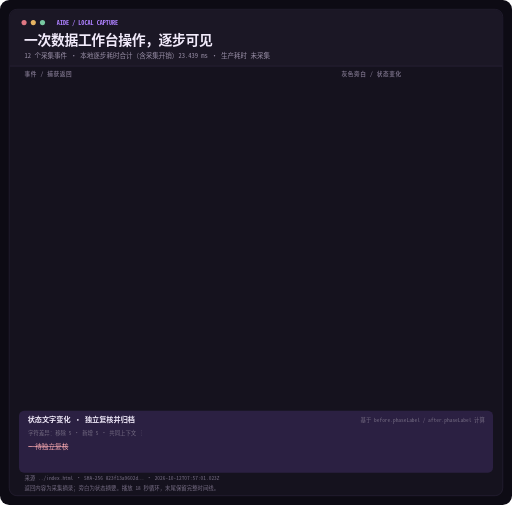
t = 0.00 s
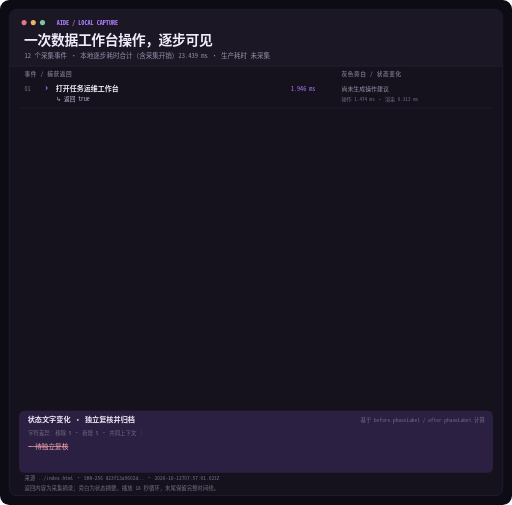
t = 1.60 s
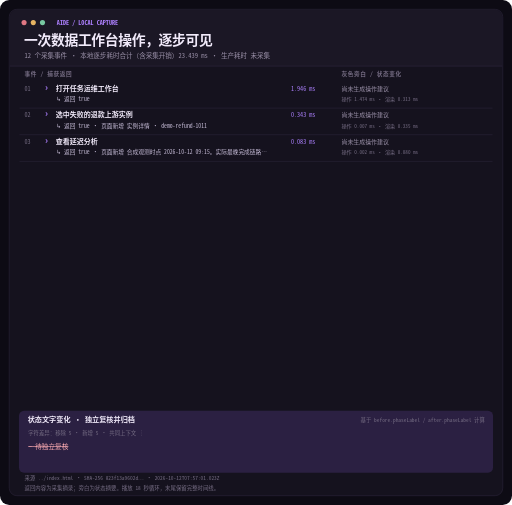
t = 3.24 s
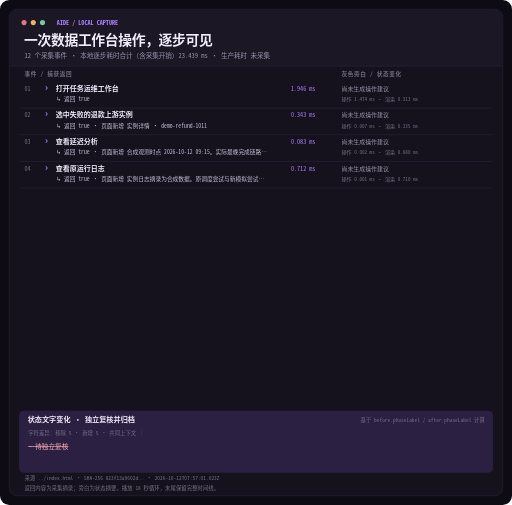
t = 5.10 s
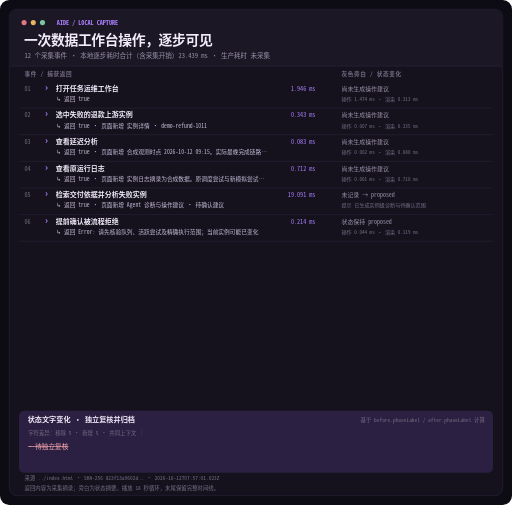
t = 6.74 s
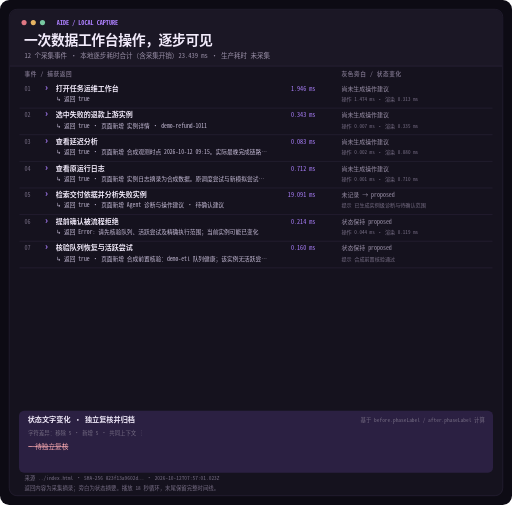
t = 8.34 s

The animated SVG that drew these frames (rendered in a browser with its animation timeline set to each time). Animation: 14 CSS @keyframes rules; frames cover the first 8.34 s, repeats indefinitely.

<svg xmlns="http://www.w3.org/2000/svg" xmlns:xlink="http://www.w3.org/1999/xlink" role="img" aria-labelledby="title desc" width="1000" height="986" viewBox="0 0 1000 986">
  <title id="title">Aide 工作台：本地实测操作时间线（深色）</title>
  <desc id="desc">12 个真实本地模拟操作事件、逐步返回摘录、状态旁白和前后文本差异。动画在 18 秒内完成；减少动态效果时完整显示。</desc>
  <style><![CDATA[
    :root{color-scheme:dark}
    .shell{fill:#0d0b14} .panel{fill:#15121e;stroke:#302940;stroke-width:1}
    .top{fill:#1b1725} .rule{stroke:#302940;stroke-width:1}
    text{font-family:ui-monospace,SFMono-Regular,Menlo,Consolas,"Noto Sans Mono CJK SC","PingFang SC","Microsoft YaHei",monospace;font-variant-numeric:tabular-nums}
    .title{font-size:27px;font-weight:700;fill:#f1eafa;letter-spacing:-.7px}
    .subtitle{font-size:12.8px;fill:#9b91a9}
    .pill{font-size:12px;font-weight:700;fill:#ad80ff}
    .header{font-size:11px;font-weight:700;fill:#756c83;letter-spacing:1.2px}
    .index{font-size:12px;fill:#756c83}
    .prompt{font-size:18px;font-weight:700;fill:#ad80ff}
    .action{font-size:13.7px;font-weight:650;fill:#f1eafa}
    .time{font-size:12px;fill:#ad80ff}
    .raw{font-size:11.2px;fill:#c9bfda}
    .aside{font-size:11.6px;fill:#9b91a9}
    .subtle{font-size:10px;fill:#756c83}
    .diffTitle{font-size:14px;font-weight:700;fill:#f1eafa}
    .diffMeta{font-size:10.6px;fill:#756c83}
    .minus{font-size:13px;fill:#f5a6ae;text-decoration:line-through}
    .plus{font-size:13px;fill:#9bd5bd}
    .footer{font-size:10.6px;fill:#756c83}
    .event{opacity:0}
    .event-0{animation:reveal-0 18s linear infinite}
      @keyframes reveal-0{0%,5.80%{opacity:0}6.00%,100%{opacity:1}}
.event-1{animation:reveal-1 18s linear infinite}
      @keyframes reveal-1{0%,11.80%{opacity:0}12.00%,100%{opacity:1}}
.event-2{animation:reveal-2 18s linear infinite}
      @keyframes reveal-2{0%,17.80%{opacity:0}18.00%,100%{opacity:1}}
.event-3{animation:reveal-3 18s linear infinite}
      @keyframes reveal-3{0%,23.80%{opacity:0}24.00%,100%{opacity:1}}
.event-4{animation:reveal-4 18s linear infinite}
      @keyframes reveal-4{0%,29.80%{opacity:0}30.00%,100%{opacity:1}}
.event-5{animation:reveal-5 18s linear infinite}
      @keyframes reveal-5{0%,35.80%{opacity:0}36.00%,100%{opacity:1}}
.event-6{animation:reveal-6 18s linear infinite}
      @keyframes reveal-6{0%,41.80%{opacity:0}42.00%,100%{opacity:1}}
.event-7{animation:reveal-7 18s linear infinite}
      @keyframes reveal-7{0%,47.80%{opacity:0}48.00%,100%{opacity:1}}
.event-8{animation:reveal-8 18s linear infinite}
      @keyframes reveal-8{0%,53.80%{opacity:0}54.00%,100%{opacity:1}}
.event-9{animation:reveal-9 18s linear infinite}
      @keyframes reveal-9{0%,59.80%{opacity:0}60.00%,100%{opacity:1}}
.event-10{animation:reveal-10 18s linear infinite}
      @keyframes reveal-10{0%,65.80%{opacity:0}66.00%,100%{opacity:1}}
.event-11{animation:reveal-11 18s linear infinite}
      @keyframes reveal-11{0%,71.80%{opacity:0}72.00%,100%{opacity:1}}
    .oldText{animation:oldFade 18s linear infinite}
    .newText{animation:newAppear 18s linear infinite}
    @keyframes oldFade{0%,75%{opacity:1}81%,100%{opacity:.35}}
    @keyframes newAppear{0%,80%{opacity:0}86%,100%{opacity:1}}
    @media(prefers-reduced-motion:reduce){.event,.oldText,.newText{animation:none;opacity:1}}
  ]]></style>
  <rect class="shell" width="1000" height="986" rx="18"/>
  <rect class="panel" x="18" y="18" width="964" height="950" rx="15"/>
  <path class="top" d="M33 19h934a14 14 0 0 1 14 14v96H19V33a14 14 0 0 1 14-14z"/>
  <line class="rule" x1="19" x2="981" y1="129" y2="129"/>
  <circle cx="47" cy="44" r="5" fill="#e17783"/><circle cx="65" cy="44" r="5" fill="#e7b463"/><circle cx="83" cy="44" r="5" fill="#78c9a2"/>
  <text x="111" y="49" class="pill">AIDE / LOCAL CAPTURE</text>
  <text x="47" y="88" class="title">一次数据工作台操作，逐步可见</text>
  <text x="48" y="113" class="subtitle">12 个采集事件 · 本地逐步耗时合计（含采集开销）23.439 ms · 生产耗时 未采集</text>
  <text x="48" y="149" class="header">事件 / 捕获返回</text>
  <text x="667" y="149" class="header">灰色旁白 / 状态变化</text>
  <g class="event event-0">
      <line x1="38" x2="962" y1="211" y2="211" class="rule"/>
      <text x="48" y="177" class="index">01</text>
      <text x="88" y="177" class="prompt">›</text>
      <text x="109" y="177" class="action">打开任务运维工作台</text>
      <text x="616" y="177" text-anchor="end" class="time">1.946 ms</text>
      <text x="110" y="197" class="raw">↳ 返回 true</text>
      <text x="667" y="177" class="aside">尚未生成操作建议</text>
      <text x="667" y="197" class="aside subtle">操作 1.474 ms · 渲染 0.313 ms</text>
    </g>
<g class="event event-1">
      <line x1="38" x2="962" y1="263" y2="263" class="rule"/>
      <text x="48" y="229" class="index">02</text>
      <text x="88" y="229" class="prompt">›</text>
      <text x="109" y="229" class="action">选中失败的退款上游实例</text>
      <text x="616" y="229" text-anchor="end" class="time">0.343 ms</text>
      <text x="110" y="249" class="raw">↳ 返回 true  ·  页面新增 实例详情 · demo-refund-1011</text>
      <text x="667" y="229" class="aside">尚未生成操作建议</text>
      <text x="667" y="249" class="aside subtle">操作 0.007 ms · 渲染 0.335 ms</text>
    </g>
<g class="event event-2">
      <line x1="38" x2="962" y1="315" y2="315" class="rule"/>
      <text x="48" y="281" class="index">03</text>
      <text x="88" y="281" class="prompt">›</text>
      <text x="109" y="281" class="action">查看延迟分析</text>
      <text x="616" y="281" text-anchor="end" class="time">0.083 ms</text>
      <text x="110" y="301" class="raw">↳ 返回 true  ·  页面新增 合成观测时点 2026-10-12 09:15。实际最晚完成链路…</text>
      <text x="667" y="281" class="aside">尚未生成操作建议</text>
      <text x="667" y="301" class="aside subtle">操作 0.002 ms · 渲染 0.080 ms</text>
    </g>
<g class="event event-3">
      <line x1="38" x2="962" y1="367" y2="367" class="rule"/>
      <text x="48" y="333" class="index">04</text>
      <text x="88" y="333" class="prompt">›</text>
      <text x="109" y="333" class="action">查看原运行日志</text>
      <text x="616" y="333" text-anchor="end" class="time">0.712 ms</text>
      <text x="110" y="353" class="raw">↳ 返回 true  ·  页面新增 实例日志摘录为合成数据。原调度尝试与新模拟尝试…</text>
      <text x="667" y="333" class="aside">尚未生成操作建议</text>
      <text x="667" y="353" class="aside subtle">操作 0.001 ms · 渲染 0.710 ms</text>
    </g>
<g class="event event-4">
      <line x1="38" x2="962" y1="419" y2="419" class="rule"/>
      <text x="48" y="385" class="index">05</text>
      <text x="88" y="385" class="prompt">›</text>
      <text x="109" y="385" class="action">检索交付依据并分析失败实例</text>
      <text x="616" y="385" text-anchor="end" class="time">19.091 ms</text>
      <text x="110" y="405" class="raw">↳ 返回 true  ·  页面新增 Agent 诊断与操作建议 · 待确认建议</text>
      <text x="667" y="385" class="aside">未记录 → proposed</text>
      <text x="667" y="405" class="aside subtle">提示 已生成实例级诊断与待确认范围</text>
    </g>
<g class="event event-5">
      <line x1="38" x2="962" y1="471" y2="471" class="rule"/>
      <text x="48" y="437" class="index">06</text>
      <text x="88" y="437" class="prompt">›</text>
      <text x="109" y="437" class="action">提前确认被流程拒绝</text>
      <text x="616" y="437" text-anchor="end" class="time">0.214 ms</text>
      <text x="110" y="457" class="raw">↳ 返回 Error: 请先核验队列、活跃尝试及精确执行范围；当前实例可能已变化</text>
      <text x="667" y="437" class="aside">状态保持 proposed</text>
      <text x="667" y="457" class="aside subtle">操作 0.044 ms · 渲染 0.119 ms</text>
    </g>
<g class="event event-6">
      <line x1="38" x2="962" y1="523" y2="523" class="rule"/>
      <text x="48" y="489" class="index">07</text>
      <text x="88" y="489" class="prompt">›</text>
      <text x="109" y="489" class="action">核验队列恢复与活跃尝试</text>
      <text x="616" y="489" text-anchor="end" class="time">0.160 ms</text>
      <text x="110" y="509" class="raw">↳ 返回 true  ·  页面新增 合成前置核验：demo-etl 队列健康；该实例无活跃尝…</text>
      <text x="667" y="489" class="aside">状态保持 proposed</text>
      <text x="667" y="509" class="aside subtle">提示 合成前置核验通过</text>
    </g>
<g class="event event-7">
      <line x1="38" x2="962" y1="575" y2="575" class="rule"/>
      <text x="48" y="541" class="index">08</text>
      <text x="88" y="541" class="prompt">›</text>
      <text x="109" y="541" class="action">查看精确执行范围</text>
      <text x="616" y="541" text-anchor="end" class="time">0.104 ms</text>
      <text x="110" y="561" class="raw">↳ 返回 true  ·  页面新增 收起精确执行范围</text>
      <text x="667" y="541" class="aside">状态保持 proposed</text>
      <text x="667" y="561" class="aside subtle">操作 0.006 ms · 渲染 0.097 ms</text>
    </g>
<g class="event event-8">
      <line x1="38" x2="962" y1="627" y2="627" class="rule"/>
      <text x="48" y="593" class="index">09</text>
      <text x="88" y="593" class="prompt">›</text>
      <text x="109" y="593" class="action">确认并启动本地模拟重试</text>
      <text x="616" y="593" text-anchor="end" class="time">0.174 ms</text>
      <text x="110" y="613" class="raw">↳ 返回 true  ·  页面新增 dwd_refund_detail_di运行中</text>
      <text x="667" y="593" class="aside">proposed → running</text>
      <text x="667" y="613" class="aside subtle">提示 本地模拟重试已开始</text>
    </g>
<g class="event event-9">
      <line x1="38" x2="962" y1="679" y2="679" class="rule"/>
      <text x="48" y="645" class="index">10</text>
      <text x="88" y="645" class="prompt">›</text>
      <text x="109" y="645" class="action">完成上游模拟重试并重评依赖</text>
      <text x="616" y="645" text-anchor="end" class="time">0.204 ms</text>
      <text x="110" y="665" class="raw">↳ 返回 true  ·  页面新增 dwd_refund_detail_di成功</text>
      <text x="667" y="645" class="aside">running → dependency-running</text>
      <text x="667" y="665" class="aside subtle">操作 0.072 ms · 渲染 0.130 ms</text>
    </g>
<g class="event event-10">
      <line x1="38" x2="962" y1="731" y2="731" class="rule"/>
      <text x="48" y="697" class="index">11</text>
      <text x="88" y="697" class="prompt">›</text>
      <text x="109" y="697" class="action">完成日报与报表模拟执行</text>
      <text x="616" y="697" text-anchor="end" class="time">0.222 ms</text>
      <text x="110" y="717" class="raw">↳ 返回 true  ·  页面新增 ads_channel_trade_di成功</text>
      <text x="667" y="697" class="aside">dependency-running → awaiting-verification</text>
      <text x="667" y="717" class="aside subtle">操作 0.079 ms · 渲染 0.141 ms</text>
    </g>
<g class="event event-11">
      <line x1="38" x2="962" y1="783" y2="783" class="rule"/>
      <text x="48" y="749" class="index">12</text>
      <text x="88" y="749" class="prompt">›</text>
      <text x="109" y="749" class="action">独立复核并归档</text>
      <text x="616" y="749" text-anchor="end" class="time">0.186 ms</text>
      <text x="110" y="769" class="raw">↳ 返回 true  ·  页面新增 Agent 诊断与操作建议 · 已复核归档</text>
      <text x="667" y="749" class="aside">awaiting-verification → verified</text>
      <text x="667" y="769" class="aside subtle">提示 模拟复核已归档，SLA 仍为逾期</text>
    </g>
  <rect x="37" y="802" width="926" height="121" rx="10" fill="#2b2042"/>
  <text x="54" y="825" class="diffTitle">状态文字变化 · 独立复核并归档</text>
  <text x="947" y="825" text-anchor="end" class="diffMeta">基于 before.phaseLabel / after.phaseLabel 计算</text>
  <text x="55" y="850" class="diffMeta">字符差异：移除 5 · 新增 5 · 共同上下文  ┊ </text>
  <g class="oldText"><text x="55" y="877" class="minus">− 待独立复核</text></g>
  <g class="newText"><text x="55" y="904" class="plus">+ 已复核归档</text></g>
  <text x="48" y="938" class="footer">来源 ../index.html · SHA-256 823f13a9602d… · 2026-10-12T07:57:01.023Z</text>
  <text x="48" y="957" class="footer">返回内容为采集摘录；旁白为状态摘要。播放 18 秒循环，末尾保留完整时间线。</text>
</svg>
